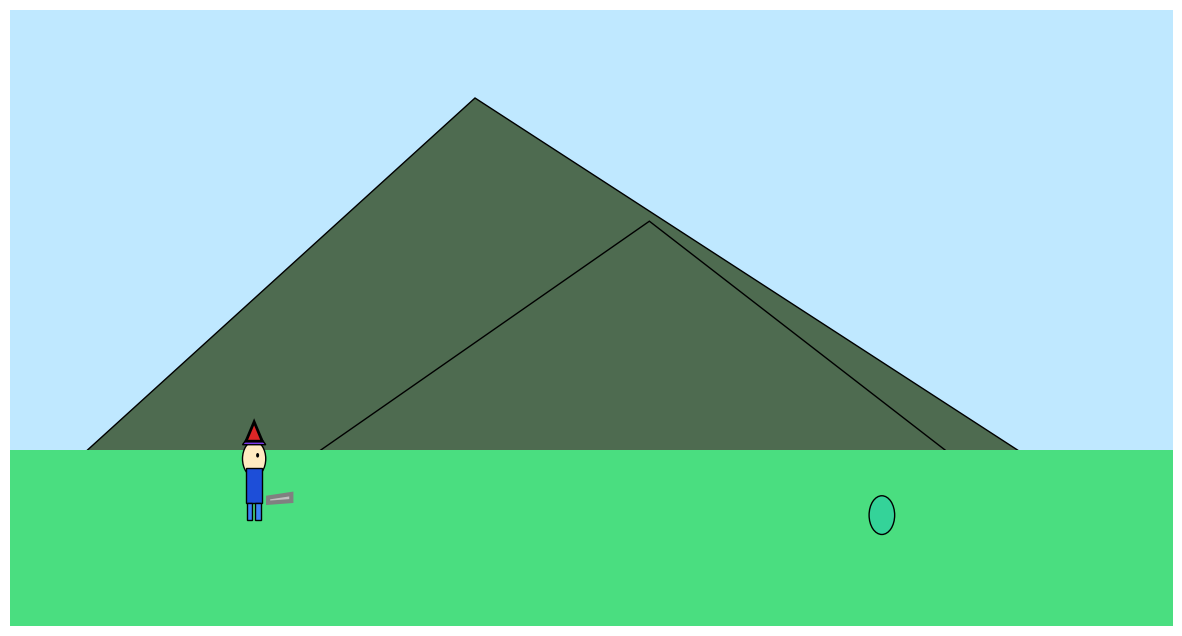

The script that saved this image:
import numpy as np
import matplotlib.pyplot as plt
from matplotlib.patches import Circle, Polygon, Rectangle
from matplotlib.animation import FuncAnimation
import math, random, time

# ========== TRANSFORMASI 2D ==========
def translasi(points, dx, dy):
    T = np.array([[1, 0, dx],
                  [0, 1, dy],
                  [0, 0, 1]])
    P = np.vstack([points.T, np.ones(points.shape[0])])
    return (T @ P)[:2].T

def rotasi(points, angle_deg, pivot):
    rad = np.radians(angle_deg)
    R = np.array([[np.cos(rad), -np.sin(rad)],
                  [np.sin(rad), np.cos(rad)]])
    return ((R @ (points - pivot).T).T) + pivot

def skala(points, sx, sy, pivot):
    S = np.array([[sx, 0],
                  [0, sy]])
    return ((S @ (points - pivot).T).T) + pivot

def refleksi_y(points):
    R = np.array([[-1, 0],
                  [0, 1]])
    return (R @ points.T).T


# ========== KARAKTER UTAMA ==========
class Hero:
    def __init__(self, ax, x, y):
        self.ax = ax
        self.x, self.y = x, y
        self.vy = 0
        self.facing_right = True
        self.on_ground = True
        self.attack = False
        self.frame = 0
        self.hp = 3

        # Transformasi tambahan
        self.scale = 1.0
        self.scale_timer = 0
        self.spinning = False
        self.spin_angle = 0

        self.create_parts(ax, x, y)

    def create_parts(self, ax, x, y):
        s = self.scale

        self.head = Circle((x + 1, y + 4.5), 1*s, fc='#ffebc1', ec='black')
        self.hair = Polygon([[x, y + 5.3], [x + 2, y + 5.3], [x + 1, y + 6.2]],
                             fc='#7c3aed', ec='black')
        self.hat = Polygon([[x + 0.3, y + 5.5], [x + 1, y + 6.6], [x + 1.7, y + 5.5]],
                           fc='#dc2626', ec='black', lw=2)
        self.eye = Circle((x + 1.3, y + 4.7), 0.13*s, fc='black')

        self.body = Rectangle((x + 0.3, y + 2), 1.4*s, 2*s,
                              fc='#1d4ed8', ec='black')
        self.legL = Rectangle((x + 0.4, y + 1), 0.45*s, 1*s,
                              fc='#3b82f6', ec='black')
        self.legR = Rectangle((x + 1.1, y + 1), 0.45*s, 1*s,
                              fc='#3b82f6', ec='black')

        sw = np.array([[x + 2.2, y + 2.3],
                       [x + 4.2, y + 2.5],
                       [x + 4.2, y + 2.1],
                       [x + 2.2, y + 2.0]])
        self.sword = Polygon(sw, fc='silver', ec='gray', lw=3)

        self.parts = [self.head, self.hair, self.hat, self.eye,
                      self.body, self.legL, self.legR, self.sword]

        for p in self.parts:
            ax.add_patch(p)

    def scale_up(self):
        self.scale = 1.5
        self.scale_timer = time.time()

    def update_scale(self):
        if self.scale > 1 and time.time() - self.scale_timer > 2:
            self.scale = 1.0
            for p in self.parts: p.remove()
            self.create_parts(self.ax, self.x, self.y)

    def spin_attack(self):
        self.spinning = True
        self.spin_angle = 0  # reset spin

    def move(self, dx):
        self.x += dx
        self.facing_right = dx > 0
        self.update()

    def jump(self):
        if self.on_ground:
            self.vy = 9
            self.on_ground = False

    def attack_sword(self):
        self.attack = True
        self.frame = 0

    def update(self):
        self.update_scale()

        self.y += self.vy * 0.1
        self.vy -= 0.48
        if self.y <= 0:
            self.y = 0
            self.on_ground = True

        self.frame += 1
        bounce = math.sin(self.frame*0.4)*0.12

        # ROTASI tubuh saat spin attack
        if self.spinning:
            pivot = np.array([self.x+1, self.y+3])
            for p in self.parts:
                if isinstance(p, Polygon):
                    p.set_xy(rotasi(p.get_xy(), 7, pivot))
            self.spin_angle += 7
            if self.spin_angle >= 360:
                self.spinning = False

        # Update posisi tubuh
        self.head.center = (self.x + 1, self.y + 4.5 + bounce)
        self.eye.center = (self.x + (1.3 if self.facing_right else .7),
                           self.y + 4.7 + bounce)
        self.hair.set_xy([[self.x, self.y+5.3+bounce],
                          [self.x+2, self.y+5.3+bounce],
                          [self.x+1, self.y+6.2+bounce]])
        self.hat.set_xy([[self.x+0.3, self.y+5.5+bounce],
                         [self.x+1, self.y+6.6+bounce],
                         [self.x+1.7, self.y+5.5+bounce]])
        self.body.set_xy((self.x + 0.3, self.y + 2 + bounce))

        # Translasi kaki
        step = math.sin(self.frame*0.5)*0.4
        self.legL.set_xy((self.x + 0.4 + step, self.y+1))
        self.legR.set_xy((self.x + 1.1 - step, self.y+1))

        # Pedang
        sw = np.array([[self.x + 2.2, self.y + 2.3],
                       [self.x + 4.2, self.y + 2.5],
                       [self.x + 4.2, self.y + 2.1],
                       [self.x + 2.2, self.y + 2.0]])

        # Rotasi ketika attack
        if self.attack and not self.spinning:
            pivot = np.array([self.x+1.6, self.y+2.4])
            ang = -100 if self.facing_right else 100
            sw = rotasi(sw, ang, pivot)
            if self.frame > 10:
                self.attack = False

        # REFLEKSI saat menghadap kiri
        if not self.facing_right:
            sw[:, 0] = 2*(self.x + 1) - sw[:, 0]

        self.sword.set_xy(sw)


# ========== MUSUH KUMAN ==========
class Enemy:
    def __init__(self, ax, x, y, speed=1):
        self.x, self.y = x, y
        self.speed = speed
        self.hp = 1
        self.body = Circle((x, y+1.3), 1.1,
                           fc='#34d399', ec='black')
        ax.add_patch(self.body)

    def update(self, hx):
        if self.hp > 0:
            self.x += 0.06*np.sign(hx-self.x)*self.speed
            self.body.center = (self.x, self.y+1.3)

    def hit(self):
        self.hp -= 1
        if self.hp <= 0:
            self.body.set_alpha(0)


# ========== SCENE (Background Gunung) ==========
fig, ax = plt.subplots(figsize=(15, 8))
ax.set_xlim(-50, 50)
ax.set_ylim(-5, 30)
ax.axis('off')

ax.add_patch(Rectangle((-60,-5),120,40,fc='#bfe8ff'))
mount = [[[-60,-5],[-10,25],[60,-5]],
         [[-45,-5],[5,18],[50,-5]]]
for m in mount:
    ax.add_patch(Polygon(m, fc='#4e6b50', ec='black'))
ax.add_patch(Rectangle((-60,-5),120,10,fc='#4ade80'))

# GAME STATE
hero = Hero(ax, -30, 0)
enemies = [Enemy(ax, 25, 0)]
keys = {'left':False,'right':False,'up':False,'space':False}
score = 0
level = 1
game_over = False

info = ax.text(-48,27,"",fontsize=12,color="white",
               bbox=dict(fc='black'))

# Input keyboard
def kd(e):
    if e.key=='left': keys['left']=True
    if e.key=='right': keys['right']=True
    if e.key=='up': keys['up']=True
    if e.key==' ': keys['space']=True

def ku(e):
    if e.key=='left': keys['left']=False
    if e.key=='right': keys['right']=False
    if e.key=='up': keys['up']=False
    if e.key==' ': keys['space']=False

fig.canvas.mpl_connect('key_press_event', kd)
fig.canvas.mpl_connect('key_release_event', ku)

# GAME LOOP
def animate(i):
    global score, level, game_over
    
    if game_over:
        info.set_text("💀 GAME OVER!    Score: "+str(score))
        return

    if keys['left']: hero.move(-.7)
    if keys['right']: hero.move(.7)
    if keys['up']: hero.jump()
    if keys['space']: hero.attack_sword()

    hero.update()

    for e in enemies:
        if e.hp>0:
            e.update(hero.x)

            sx,sy = hero.sword.get_xy()[1]
            ex,ey = e.body.center

            # Rotasi & Skala aktif saat kena musuh
            if abs(sx-ex)<2 and abs(sy-ey)<2 and hero.attack:
                e.hit()
                score += 10
                hero.spin_attack()
                hero.scale_up()

            hx,hy = hero.head.center
            if abs(hx-ex)<1.5 and abs(hy-ey)<2:
                hero.hp -= 1
                if hero.hp <= 0:
                    game_over = True

    if all(e.hp<=0 for e in enemies):  # Level naik
        level += 1
        for i in range(level+1):
            enemies.append(Enemy(ax, random.randint(-40,40), 0, speed=1+level*0.25))

    info.set_text(f"❤️ {hero.hp} | Score: {score} | Level: {level}")

anim = FuncAnimation(fig, animate, interval=18)
plt.show()
